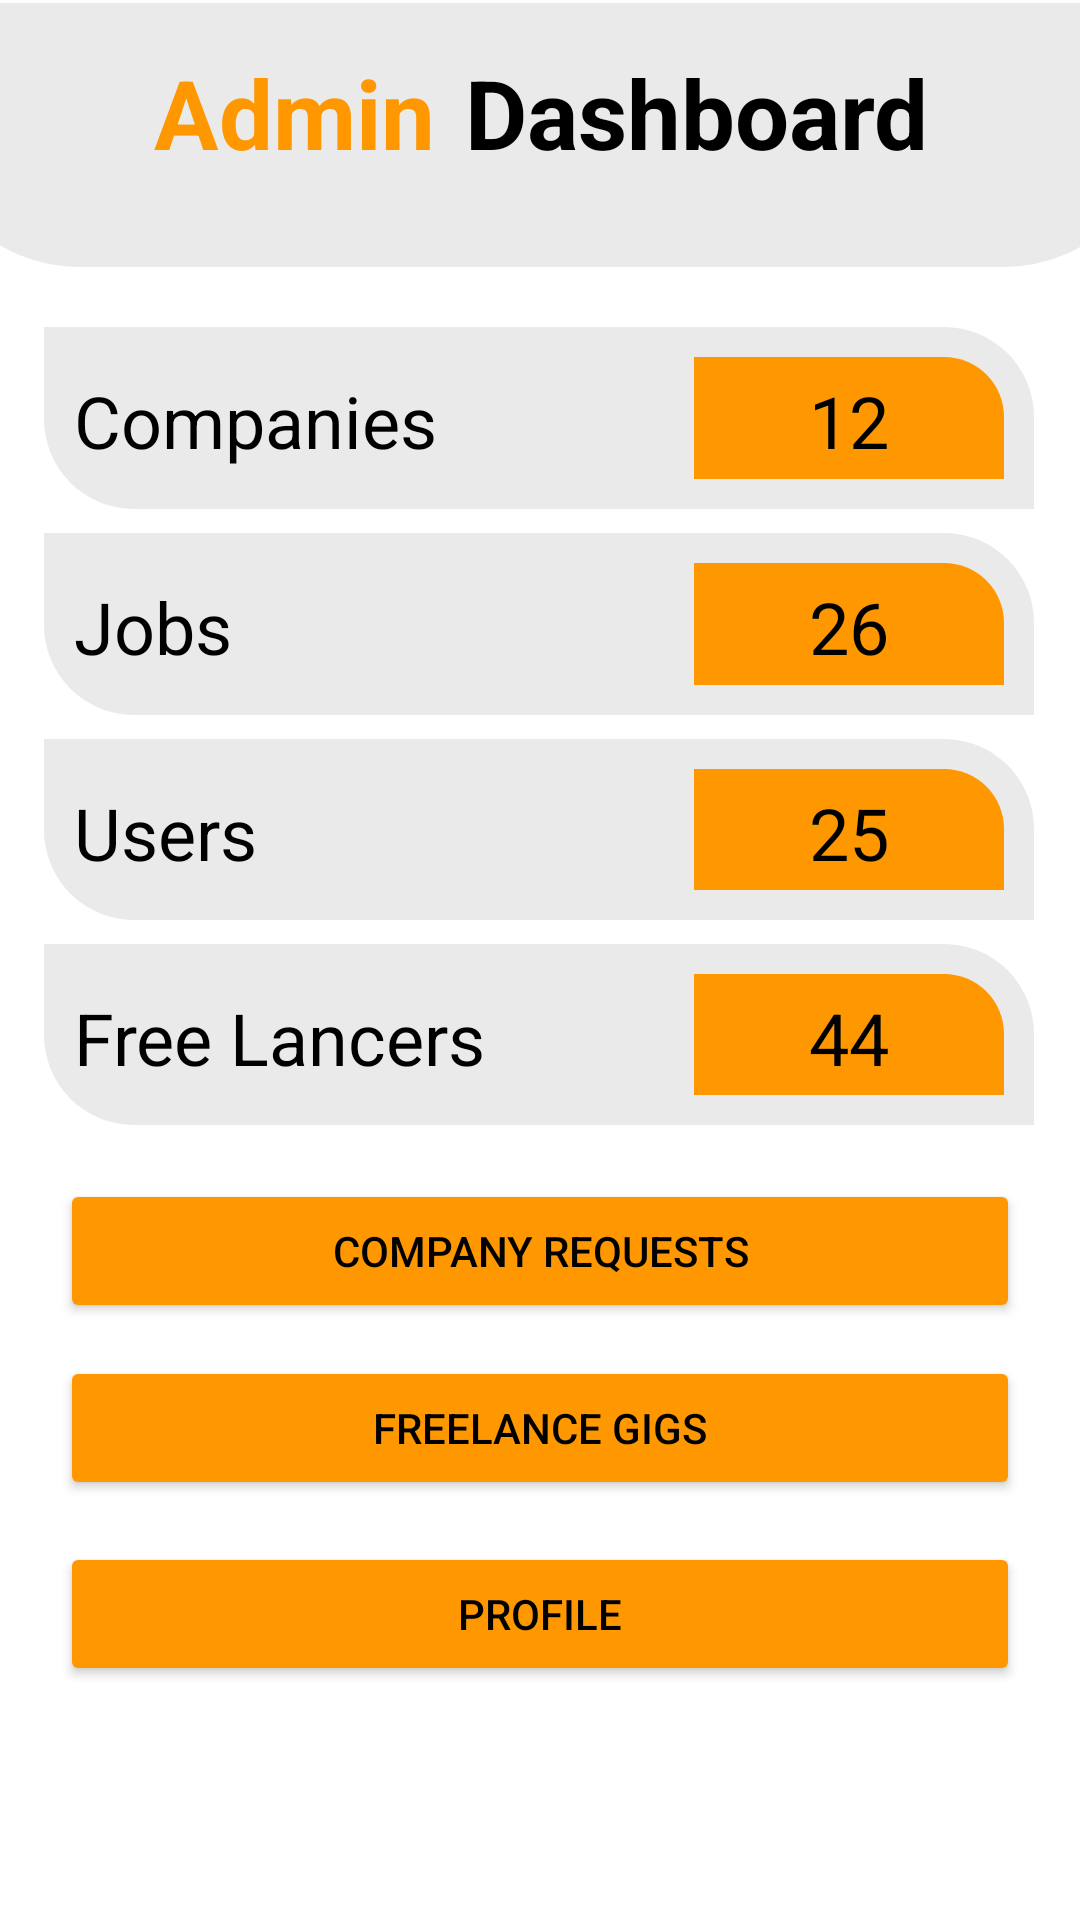

Reconstruct the res/layout file that produces this screen, plus the resources it refers to.
<!-- AndroidManifest.xml: application theme Theme.AppSquad -->
<!-- res/layout/activity_admin_dashboard.xml -->
<?xml version="1.0" encoding="utf-8"?>
<androidx.constraintlayout.widget.ConstraintLayout xmlns:android="http://schemas.android.com/apk/res/android"
    xmlns:app="http://schemas.android.com/apk/res-auto"
    xmlns:tools="http://schemas.android.com/tools"
    android:layout_width="match_parent"
    android:layout_height="match_parent"
    android:background="@color/background"
    tools:context=".AdminDashboard">

    <LinearLayout
        android:id="@+id/linearLayout19"
        android:layout_width="330dp"
        android:layout_height="274dp"
        android:layout_marginTop="20dp"
        android:orientation="vertical"
        app:layout_constraintEnd_toEndOf="parent"
        app:layout_constraintHorizontal_bias="0.493"
        app:layout_constraintStart_toStartOf="parent"
        app:layout_constraintTop_toBottomOf="@+id/linearLayout14">

        <LinearLayout
            android:layout_width="match_parent"
            android:layout_height="match_parent"
            android:layout_marginBottom="8dp"
            android:layout_weight="1"
            android:background="@drawable/background1"
            android:orientation="horizontal"
            android:padding="10dp"
            android:paddingTop="10dp">

            <TextView
                android:id="@+id/txtNoCompany"
                android:layout_width="match_parent"
                android:layout_height="match_parent"
                android:layout_weight="2"
                android:paddingTop="5dp"
                android:text="@string/txtCompanies"
                android:textColor="@color/text_color"
                android:textSize="@dimen/secondHeadingSize" />

            <TextView
                android:id="@+id/txtCompanyValue"
                android:layout_width="match_parent"
                android:layout_height="match_parent"
                android:layout_weight="4"
                android:background="@drawable/valuebackground"
                android:paddingTop="5dp"
                android:text="12"
                android:textAlignment="center"
                android:textColor="@color/text_color"
                android:textSize="24sp" />
        </LinearLayout>

        <LinearLayout
            android:layout_width="match_parent"
            android:layout_height="match_parent"
            android:layout_marginBottom="8dp"
            android:layout_weight="1"
            android:background="@drawable/background1"
            android:orientation="horizontal"
            android:padding="10dp"
            android:paddingTop="10dp">

            <TextView
                android:id="@+id/txtNoJobs"
                android:layout_width="match_parent"
                android:layout_height="match_parent"
                android:layout_weight="2"
                android:paddingTop="5dp"
                android:text="@string/txtJobs"
                android:textColor="@color/text_color"
                android:textSize="@dimen/secondHeadingSize" />

            <TextView
                android:id="@+id/txtJobsValue"
                android:layout_width="match_parent"
                android:layout_height="match_parent"
                android:layout_weight="4"
                android:background="@drawable/valuebackground"
                android:paddingTop="5dp"
                android:text="26"
                android:textAlignment="center"
                android:textColor="@color/text_color"
                android:textSize="24sp" />
        </LinearLayout>

        <LinearLayout
            android:layout_width="match_parent"
            android:layout_height="match_parent"
            android:layout_marginBottom="8dp"
            android:layout_weight="1"
            android:background="@drawable/background1"
            android:orientation="horizontal"
            android:padding="10dp"
            android:paddingTop="10dp">

            <TextView
                android:id="@+id/txtNoUsers"
                android:layout_width="match_parent"
                android:layout_height="match_parent"
                android:layout_weight="2"
                android:paddingTop="5dp"
                android:text="@string/txtUsers"
                android:textColor="@color/text_color"
                android:textSize="@dimen/secondHeadingSize" />

            <TextView
                android:id="@+id/txtUserValue"
                android:layout_width="match_parent"
                android:layout_height="match_parent"
                android:layout_weight="4"
                android:background="@drawable/valuebackground"
                android:paddingTop="5dp"
                android:text="25"
                android:textAlignment="center"
                android:textColor="@color/text_color"
                android:textSize="24sp" />
        </LinearLayout>

        <LinearLayout
            android:layout_width="match_parent"
            android:layout_height="match_parent"
            android:layout_marginBottom="8dp"
            android:layout_weight="1"
            android:background="@drawable/background1"
            android:orientation="horizontal"
            android:padding="10dp"
            android:paddingTop="10dp">

            <TextView
                android:id="@+id/txtNoFreelance"
                android:layout_width="match_parent"
                android:layout_height="match_parent"
                android:layout_weight="2"
                android:paddingTop="5dp"
                android:text="@string/txtFreelancers"
                android:textColor="@color/text_color"
                android:textSize="24sp" />

            <TextView
                android:id="@+id/txtFreelanceValue"
                android:layout_width="match_parent"
                android:layout_height="match_parent"
                android:layout_weight="4"
                android:background="@drawable/valuebackground"
                android:paddingTop="5dp"
                android:text="44"
                android:textAlignment="center"
                android:textColor="@color/text_color"
                android:textSize="24sp" />
        </LinearLayout>
    </LinearLayout>

    <LinearLayout
        android:id="@+id/linearLayout14"
        android:layout_width="409dp"
        android:layout_height="wrap_content"
        android:layout_marginTop="1dp"
        android:background="@drawable/heading"
        android:orientation="horizontal"
        android:paddingTop="15dp"
        app:layout_constraintEnd_toEndOf="parent"
        app:layout_constraintHorizontal_bias="0.5"
        app:layout_constraintStart_toStartOf="parent"
        app:layout_constraintTop_toTopOf="parent">

        <TextView
            android:id="@+id/textView8"
            android:layout_width="wrap_content"
            android:layout_height="wrap_content"
            android:layout_weight="1"
            android:paddingRight="10dp"
            android:text="@string/txtAdmin"
            android:textAlignment="viewEnd"
            android:textColor="@color/btn_color"
            android:textSize="32sp"
            android:textStyle="bold" />

        <TextView
            android:id="@+id/textView10"
            android:layout_width="wrap_content"
            android:layout_height="wrap_content"
            android:layout_weight="1"
            android:text="@string/txtDashboard"
            android:textColor="@color/text_color"
            android:textSize="32sp"
            android:textStyle="bold" />
    </LinearLayout>

    <Button
        android:id="@+id/btnViewCompanyRequests"
        android:layout_width="match_parent"
        android:layout_height="wrap_content"
        android:layout_marginLeft="20dp"
        android:layout_marginTop="10dp"
        android:layout_marginRight="20dp"
        android:backgroundTint="@color/btn_color"
        android:text="Company Requests"
        android:textColor="@color/black"
        app:layout_constraintEnd_toEndOf="parent"
        app:layout_constraintHorizontal_bias="0.6"
        app:layout_constraintStart_toStartOf="parent"
        app:layout_constraintTop_toBottomOf="@+id/linearLayout19" />

    <Button
        android:id="@+id/btnViewGigs"
        android:layout_width="match_parent"
        android:layout_height="wrap_content"
        android:layout_marginLeft="20dp"
        android:layout_marginTop="11dp"
        android:layout_marginRight="20dp"
        android:backgroundTint="@color/btn_color"
        android:text="Freelance Gigs"
        android:textColor="@color/black"
        app:layout_constraintEnd_toEndOf="parent"
        app:layout_constraintHorizontal_bias="0.5"
        app:layout_constraintStart_toStartOf="parent"
        app:layout_constraintTop_toBottomOf="@+id/btnViewCompanyRequests" />

    <Button
        android:id="@+id/btnGoAdminProfile"
        android:layout_width="match_parent"
        android:layout_height="wrap_content"
        android:layout_marginLeft="20dp"
        android:layout_marginTop="14dp"
        android:layout_marginRight="20dp"
        android:backgroundTint="@color/btn_color"
        android:text="Profile"
        android:textColor="@color/black"
        app:layout_constraintEnd_toEndOf="parent"
        app:layout_constraintHorizontal_bias="0.5"
        app:layout_constraintStart_toStartOf="parent"
        app:layout_constraintTop_toBottomOf="@+id/btnViewGigs" />
</androidx.constraintlayout.widget.ConstraintLayout>
<!-- resources referenced by this layout -->
<resources>
  <color name="background">#FFFFFF</color>
  <color name="black">#FF000000</color>
  <color name="btn_color">#FF9800	</color>
  <color name="text_color">#000000</color>
  <dimen name="secondHeadingSize">24sp</dimen>
  <!-- drawable background1 (drawable) -->
  <?xml version="1.0" encoding="utf-8"?>
  <shape xmlns:android="http://schemas.android.com/apk/res/android"
      android:shape="rectangle"
      >
      <solid android:color="@color/light_gray" />
  
      <corners
  
          android:topRightRadius="30dp"
          android:bottomLeftRadius="30dp"
          />
  
  </shape>
  <!-- drawable heading (drawable) -->
  <?xml version="1.0" encoding="utf-8"?>
  <shape xmlns:android="http://schemas.android.com/apk/res/android"
      android:shape="rectangle"
      >
      <solid android:color="@color/light_gray" />
  
      <padding android:bottom="30dp" />
  
      <corners
          android:bottomRightRadius="50dp"
          android:bottomLeftRadius="50dp" />
  </shape>
  <!-- drawable valuebackground (drawable) -->
  <?xml version="1.0" encoding="utf-8"?>
  <shape xmlns:android="http://schemas.android.com/apk/res/android"
      android:shape="rectangle"
      >
      <solid android:color="@color/btn_color" />
  
      <corners android:topRightRadius="20dp" />
  
  </shape>
  <string name="txtAdmin">Admin</string>
  <string name="txtCompanies">Companies</string>
  <string name="txtDashboard">Dashboard</string>
  <string name="txtFreelancers">Free Lancers</string>
  <string name="txtJobs">Jobs</string>
  <string name="txtUsers">Users</string>
  <style name="Theme.AppSquad" parent="Theme.MaterialComponents.DayNight.DarkActionBar">
          
          <item name="colorPrimary">@color/purple_500</item>
          <item name="colorPrimaryVariant">@color/purple_700</item>
          <item name="colorOnPrimary">@color/white</item>
          
          <item name="colorSecondary">@color/teal_200</item>
          <item name="colorSecondaryVariant">@color/teal_700</item>
          <item name="colorOnSecondary">@color/black</item>
          
          <item name="android:statusBarColor">?attr/colorPrimaryVariant</item>
          
      </style>
  <color name="light_gray">#EAEAEA</color>
  <color name="purple_500">#FF6200EE</color>
  <color name="purple_700">#FF3700B3</color>
  <color name="white">#FFFFFFFF</color>
  <color name="teal_200">#FF03DAC5</color>
  <color name="teal_700">#FF018786</color>
</resources>
